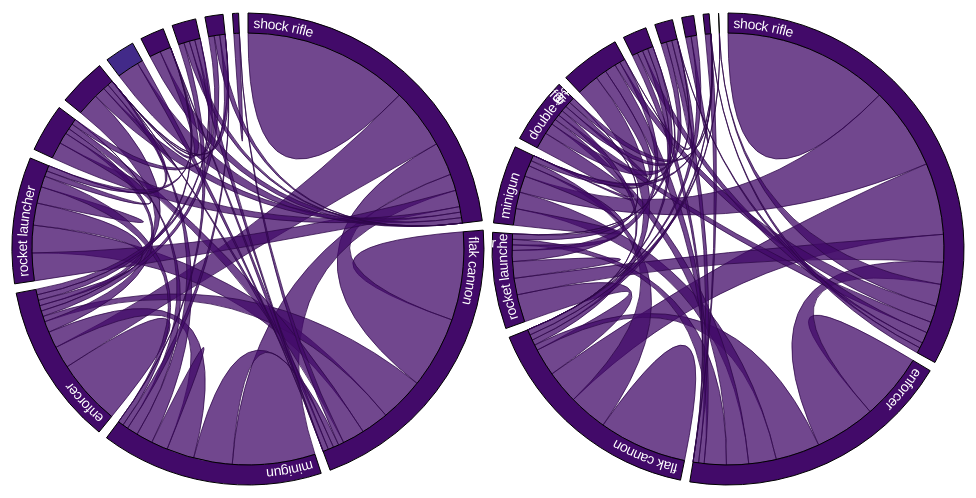
D3 v3 page, settled after 360 driven frames (6 s of simulated time); the page loaded 1 data file(s).



var width = 480,
    height = 500,
    outerRadius = Math.min(width, height) / 2 - 4,
    innerRadius = outerRadius - 20;

var format = d3.format(",.3r");

// Square matrices, asynchronously loaded; kills is the transpose of deaths.
var deaths = [],
    kills = [];

// The chord layout, for computing the angles of chords and groups.
var layout = d3.layout.chord()
    .sortGroups(d3.descending)
    .sortSubgroups(d3.descending)
    .sortChords(d3.descending)
    .padding(.04);

// The color scale, for different categories of “worrisome” risk.
var fill = d3.scale.ordinal()
    .domain([0,1,2,3,4,5,6,7,8,9,10])
    .range(["#420A69", "#422A89", "#426AA9", "#428AC9","#F00", "#0F0", "#00F", "#FF0","#0FF", "#F0F"]);

// The arc generator, for the groups.
var arc = d3.svg.arc()
    .innerRadius(innerRadius)
    .outerRadius(outerRadius);

// The chord generator (quadratic Bézier), for the chords.
var chord = d3.svg.chord()
    .radius(innerRadius);

// Add an SVG element for each diagram, and translate the origin to the center.
var svg = d3.select("body").selectAll("div")
    .data([deaths, kills])
  .enter().append("div")
    .style("display", "inline-block")
    .style("width", width + "px")
    .style("height", height + "px")
  .append("svg")
    .attr("width", width)
    .attr("height", height)
  .append("g")
    .attr("transform", "translate(" + width / 2 + "," + height / 2 + ")");

// Load our data file…
d3.csv("weapons1.csv", type, function(error, data) {
  if (error) throw error;

  var weaponByName = d3.map(),
      weaponIndex = -1,
      weaponByIndex = [];

      console.log(weaponByIndex);
    //   console.log(weaponByName);
  // Compute a unique index for each weapon.
  data.forEach(function(d) {
    if (weaponByName.has(d.attacker)) d.attacker = weaponByName.get(d.attacker);
    else weaponByName.set(d.attacker, d.attacker = {name: d.attacker, index: ++weaponIndex});
    if (weaponByName.has(d.victim)) d.victim = weaponByName.get(d.victim);
    else weaponByName.set(d.victim, d.victim = {name: d.victim, index: ++weaponIndex});
    d.victim.risk = d.risk;
  });


  // Initialize a square matrix of deaths and kills.
  for (var i = 0; i <= weaponIndex; i++) {
    deaths[i] = [];
    kills[i] = [];
    for (var j = 0; j <= weaponIndex; j++) {
      deaths[i][j] = 0;
      kills[i][j] = 0;
    }
  }

  // Populate the matrices, and stash a map from index to weapon.
  data.forEach(function(d) {
    deaths[d.attacker.index][d.victim.index] = d;
    kills[d.victim.index][d.attacker.index] = d;
    weaponByIndex[d.attacker.index] = d.attacker;
    weaponByIndex[d.victim.index] = d.victim;
  });

  // For each diagram…
  svg.each(function(matrix, j) {
    var svg = d3.select(this);
    console.log("svg function");
    // Compute the chord layout.
    layout.matrix(matrix);

    // Add chords.
    svg.selectAll(".chord")
        .data(layout.chords)
      .enter().append("path")
        .attr("class", "chord")
        .style("fill", function(d) { return fill(d.source.value.risk); })
        .style("stroke", function(d) { return d3.rgb(fill(d.source.value.risk)).darker(); })
        .attr("d", chord)
      .append("title")
        .text(function(d) { return d.source.value.attacker.name + " killed users holding " + d.source.value.victim.name + " " + format(d.source.value) + " times."; });

    // Add groups.
    var g = svg.selectAll(".group")
        .data(layout.groups)
      .enter().append("g")
        .attr("class", "group");
    console.log(g);
    // Add the group arc.
    g.append("path")
        .style("fill", function(d) { return fill(weaponByIndex[d.index].risk); })
        .attr("id", function(d, i) { return "group" + d.index + "-" + j; })
        .attr("d", arc)
      .append("title")
        .text(function(d) { return weaponByIndex[d.index].name + " " + (j ? "was killed" : "killed") + " " + format(d.value) + " times"; });

    // Add the group label (but only for large groups, where it will fit).
    // An alternative labeling mechanism would be nice for the small groups.
    g.append("text")
        .attr("x", 6)
        .attr("dy", 15)
        .filter(function(d) { return d.value > 10; })
      .append("textPath")
        .attr("xlink:href", function(d) { return "#group" + d.index + "-" + j; })
        .text(function(d) { 
            // console.log(d.index);
            
            return weaponByIndex[d.index].name; });
  });
});

function type(d) {
  d.kills = +d.kills;
  d.risk = +d.risk;
  d.valueOf = value; // for chord layout
  return d;
}

function value() {
  return this.kills;
}



### data: weapons1.csv
attacker, victim, kills, risk
impact hammer, impact hammer, 1, 0
minigun, enforcer, 5, 0
minigun, shock rifle, 15, 0
minigun, flak cannon, 7, 0
minigun, minigun, 3, 0
minigun, pulse gun, 2, 0
minigun, ripper, 1, 0
minigun, double enforcer, 3, 0
minigun, rocket launcher, 1, 0
flak cannon, enforcer, 8, 0
flak cannon, sniper rifle, 1, 0
flak cannon, flak cannon, 16, 0
flak cannon, shock rifle, 13, 0
flak cannon, rocket launcher, 5, 0
flak cannon, pulse gun, 4, 0
flak cannon, impact hammer, 1, 0
flak cannon, double enforcer, 1, 0
flak cannon, minigun, 1, 0
shock rifle, sniper rifle, 1, 0
shock rifle, flak cannon, 6, 0
shock rifle, shock rifle, 30, 0
shock rifle, double enforcer, 1, 0
shock rifle, minigun, 3, 0
shock rifle, rocket launcher, 3, 0
shock rifle, enforcer, 11, 0
shock rifle, pulse gun, 1, 0
enforcer, enforcer, 12, 0
enforcer, flak cannon, 1, 0
enforcer, minigun, 3, 0
enforcer, pulse gun, 2, 0
enforcer, ripper, 1, 0
enforcer, shock rifle, 4, 0
enforcer, sniper rifle, 1, 0
enforcer, rocket launcher, 1, 0
enforcer, double enforcer, 1, 0
enforcer, ges bio rifle, 1, 0
ripper, enforcer, 1, 0
ripper, shock rifle, 1, 0
ripper, double enforcer, 1, 0
rocket launcher, pulse gun, 1, 0
rocket launcher, flak cannon, 5, 0
rocket launcher, shock rifle, 5, 0
rocket launcher, sniper rifle, 1, 0
rocket launcher, minigun, 2, 0
rocket launcher, enforcer, 4, 0
rocket launcher, rocket launcher, 3, 0
double enforcer, enforcer, 4, 0
double enforcer, double enforcer, 1, 0
double enforcer, rocket launcher, 1, 0
double enforcer, shock rifle, 2, 0
none, shock rifle, 4, 0
none, flak cannon, 1, 0
pulse gun, ripper, 1, 0
pulse gun, shock rifle, 3, 0
pulse gun, enforcer, 1, 0
pulse gun, rocket launcher, 2, 0
pulse gun, flak cannon, 1, 0
sniper rifle, shock rifle, 2, 0
sniper rifle, double enforcer, 2, 0
ges bio rifle, flak cannon, 1, 0
... 3 more rows